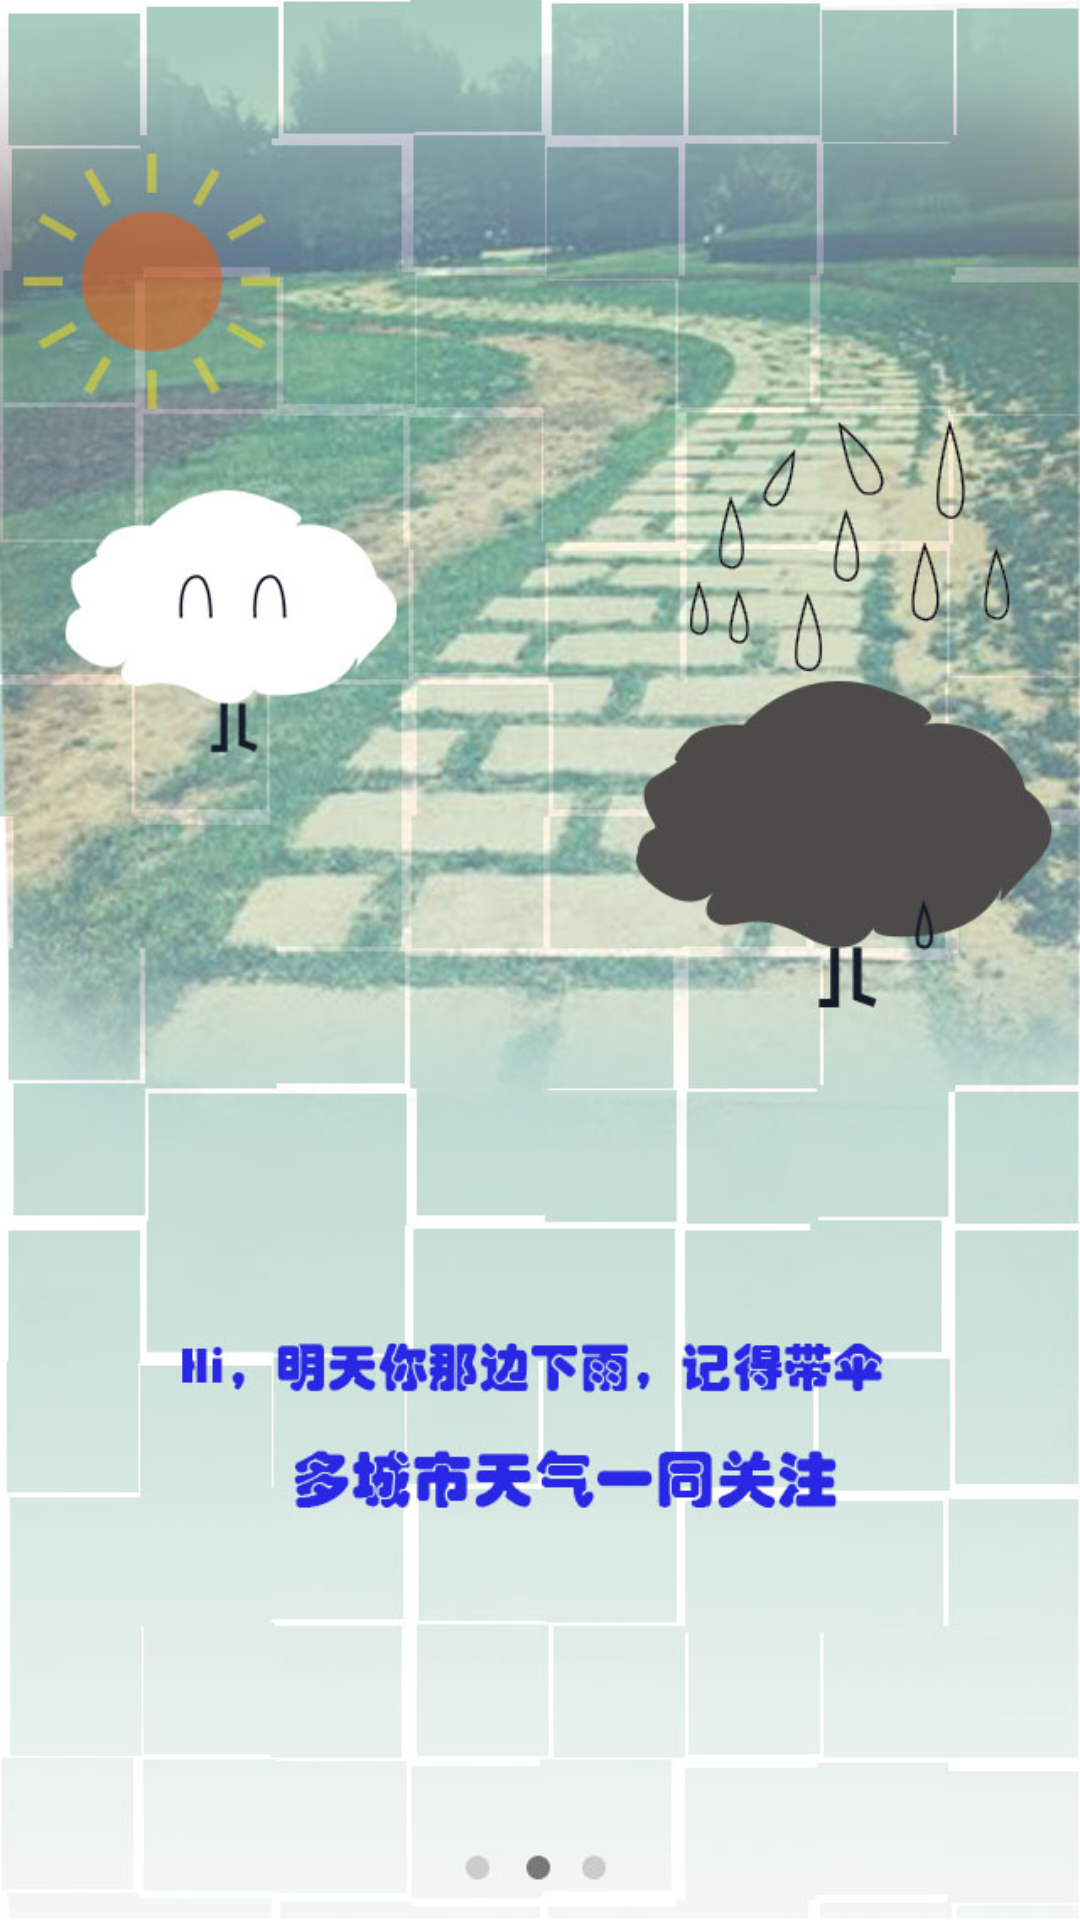

Layout XML and referenced resources for this Android screen:
<!-- AndroidManifest.xml: application theme Theme.AppCompat.Light.NoActionBar -->
<!-- res/layout/guide_fragment2.xml -->
<?xml version="1.0" encoding="utf-8"?>
<LinearLayout xmlns:android="http://schemas.android.com/apk/res/android"
    android:orientation="vertical" android:layout_width="match_parent"
    android:layout_height="match_parent">
    <ImageView
        android:layout_width="match_parent"
        android:layout_height="match_parent"
        android:background="@drawable/guide2"/>
</LinearLayout>
<!-- resources referenced by this layout -->
<resources>
  <!-- drawable guide2: jpg bitmap (drawable, 129373 bytes) -->
</resources>
